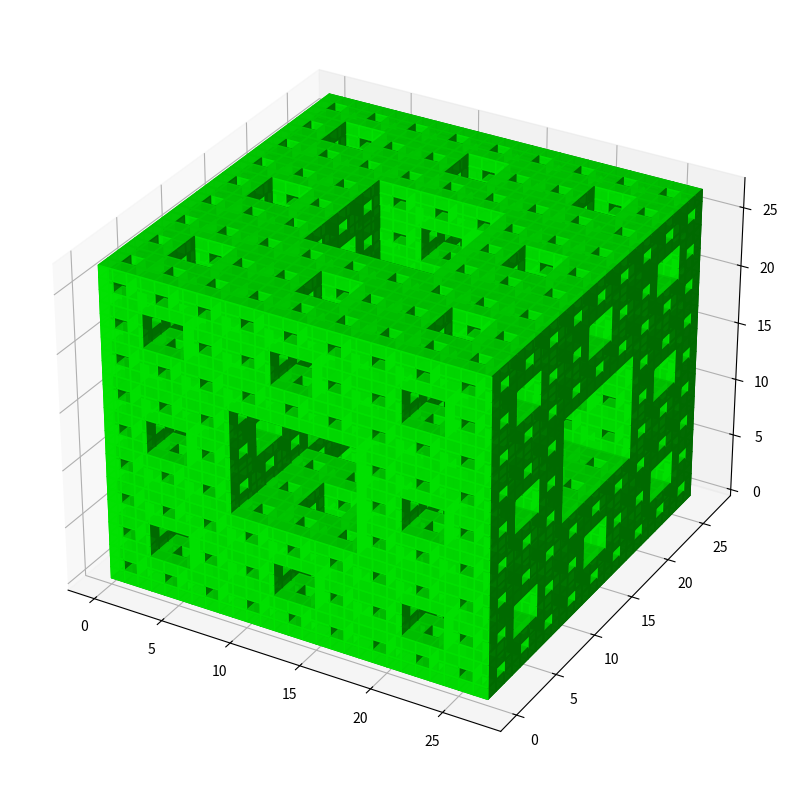

Here is the Python script that generated this plot:
import matplotlib.pyplot as plt
import numpy as np

ITERATIONS = 3
ALPHA = 0.9


def is_delete(value: int, step: int) -> bool:
    return (value // step) % 3 == 1


def drill_holes(size: int, data: np.array, iteration: int):
    step = 3 ** iteration
    for x in range(size):
        for y in range(size):
            for z in range(size):
                if sum((is_delete(x, step), is_delete(y, step), is_delete(z, step))) >= 2:
                    data[x][y][z] = 0


def create_menger_sponge(iterations: int) -> np.array:
    size = 3 ** iterations
    axes = [size, size, size]
    data = np.ones(axes)
    for iteration in range(iterations):
        print(f'[{iteration + 1}/{iterations}]')
        drill_holes(size, data, iteration)
    return data


def draw(data: np.array, alpha: float = 1.0):
    print('drawing...')
    fig = plt.figure(figsize=(10, 10))
    ax = fig.add_subplot(projection='3d')
    _ = ax.voxels(
        data,
        facecolors=[0.0, 1.0, 0.0, alpha],
        edgecolors=[0.0, 1.0, 0.0],
    )
    plt.show()
    print('done')


def main():
    data = create_menger_sponge(iterations=ITERATIONS)
    draw(data, alpha=ALPHA)


if __name__ == '__main__':
    main()
